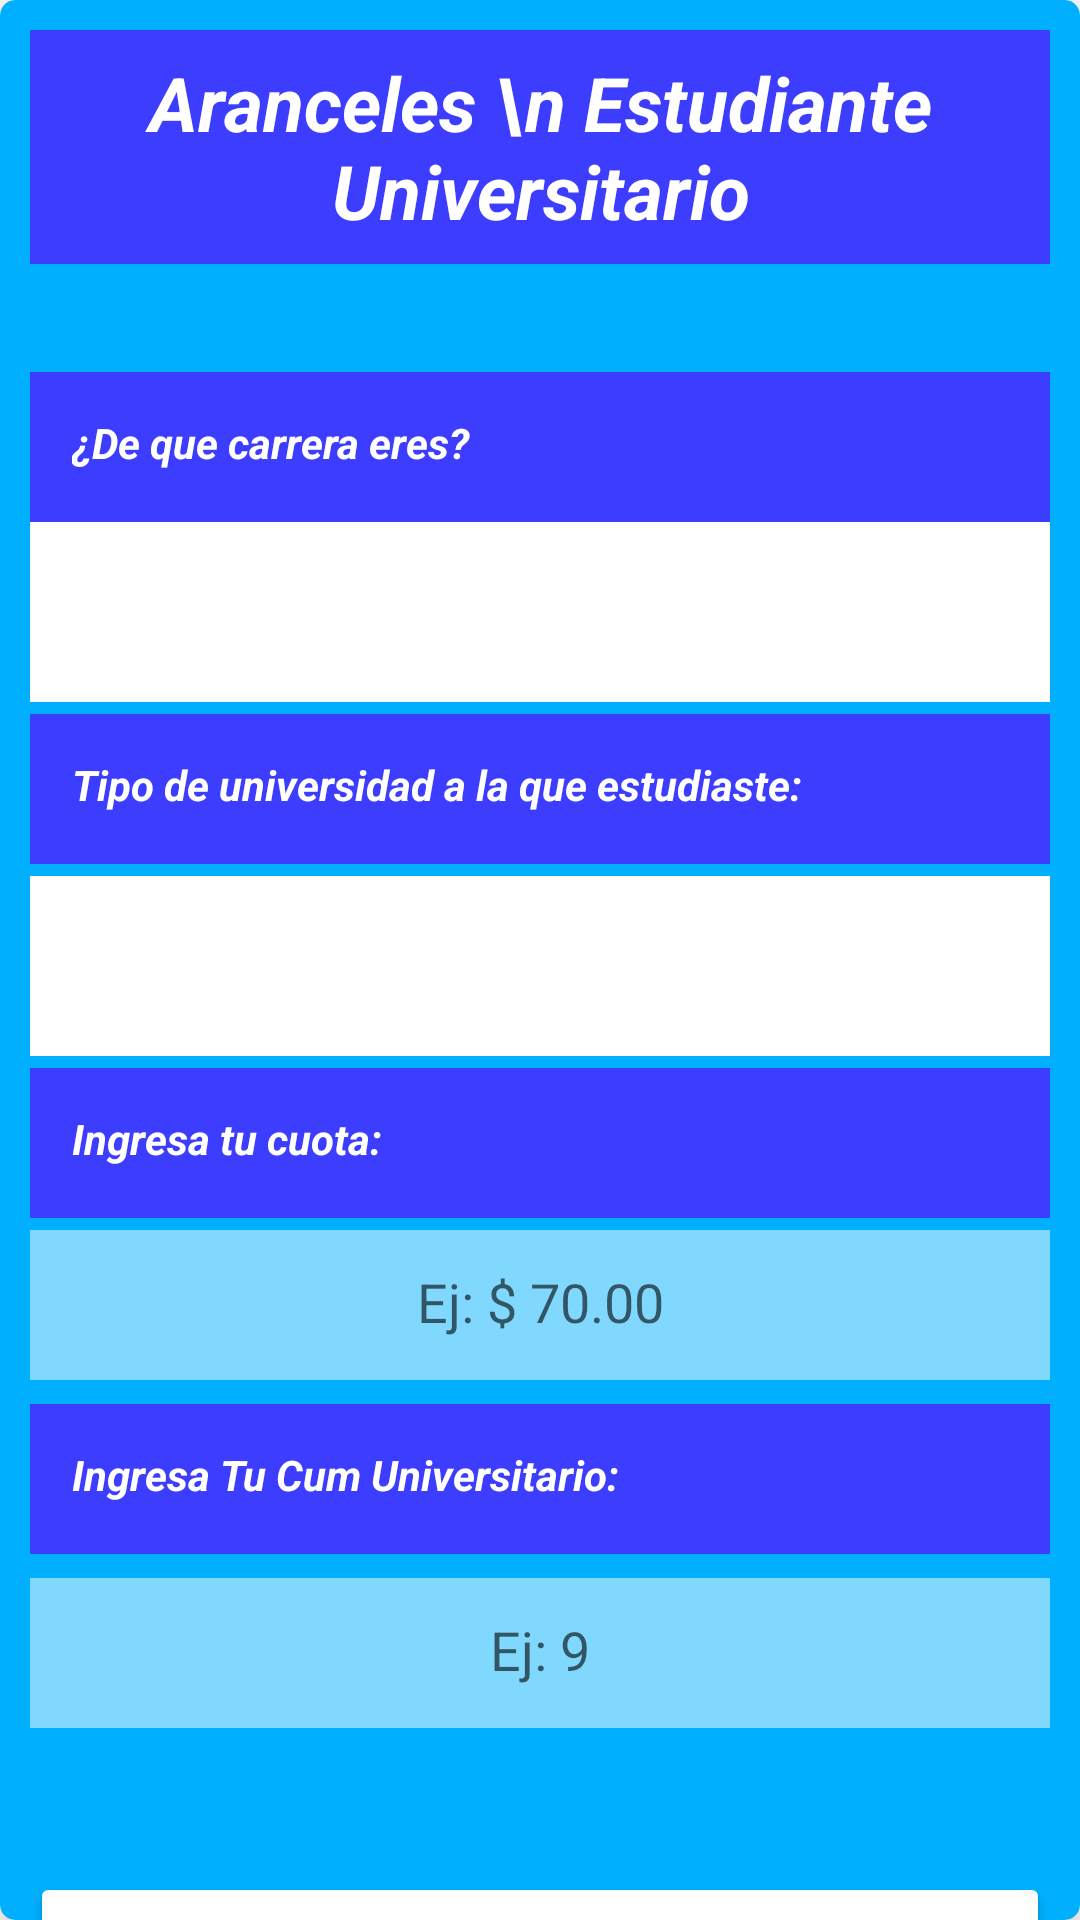

Layout XML and referenced resources for this Android screen:
<!-- AndroidManifest.xml: application theme Theme.ParcialC1 -->
<!-- res/layout/activity_main.xml -->
<?xml version="1.0" encoding="utf-8"?>
<androidx.cardview.widget.CardView
    xmlns:android="http://schemas.android.com/apk/res/android"
    xmlns:app="http://schemas.android.com/apk/res-auto"
    android:id="@+id/cardView"
    android:layout_width="400dp"
    android:layout_height="700dp"
    android:layout_gravity="center_horizontal"
    android:layout_margin="15dp"
    app:cardBackgroundColor="#00B0FF"
    app:cardCornerRadius="5dp"
    app:cardElevation="10dp">
    <LinearLayout
        android:layout_width="match_parent"
        android:layout_height="700dp"
        android:orientation="vertical"
        android:padding="10dp">
        <TextView
            android:id="@+id/textView"
            android:layout_width="match_parent"
            android:layout_height="78dp"
            android:background="#3d3dff"
            android:padding="3dp"
            android:gravity="center"
            android:textSize="25dp"
            android:text="Aranceles \n Estudiante Universitario"
            android:textColor="#FFFFFF"
            android:textStyle="bold|italic"/>
        <TextView
            android:id="@+id/textView3"
            android:layout_width="match_parent"
            android:layout_height="50dp"
            android:layout_marginTop="36dp"
            android:background="#3d3dff"
            android:padding="14dp"
            android:text="¿De que carrera eres?"
            android:textColor="@color/white"
            android:textStyle="italic|bold"/>
        <Spinner
            android:id="@+id/Lista_Carrera"
            android:layout_width="380dp"
            android:layout_height="60dp"
            android:padding="16dp"
            android:background="#FFFFFF"/>
        <TextView
            android:id="@+id/textView5"
            android:layout_width="match_parent"
            android:layout_height="50dp"
            android:layout_marginTop="4dp"
            android:background="#3d3dff"
            android:padding="14dp"
            android:text="Tipo de universidad a la que estudiaste: "
            android:textColor="@color/white"
            android:textStyle="italic|bold"/>
        <Spinner
            android:id="@+id/Tipo_Uni"
            android:layout_width="380dp"
            android:layout_height="60dp"
            android:layout_marginTop="4dp"
            android:padding="16dp"
            android:background="#FFFFFF"/>
        <TextView
            android:id="@+id/textView2"
            android:layout_width="match_parent"
            android:layout_height="50dp"
            android:layout_marginTop="4dp"
            android:background="#3d3dff"
            android:padding="14dp"
            android:text="Ingresa tu cuota: "
            android:textColor="@color/white"
            android:textStyle="italic|bold"/>
        <EditText
            android:id="@+id/Edicuota"
            android:layout_width="match_parent"
            android:layout_height="50dp"
            android:layout_marginTop="4dp"
            android:background="#80D8FF"
            android:ems="10"
            android:padding="14dp"
            android:gravity="center"
            android:hint="Ej: $ 70.00"/>
        <TextView
            android:id="@+id/textView4"
            android:layout_width="match_parent"
            android:layout_height="50dp"
            android:layout_marginTop="8dp"
            android:background="#3d3dff"
            android:padding="14dp"
            android:text="Ingresa Tu Cum Universitario: "
            android:textColor="@color/white"
            android:textStyle="italic|bold"/>
        <EditText
            android:id="@+id/EdiCum"
            android:layout_width="match_parent"
            android:layout_height="50dp"
            android:layout_marginTop="8dp"
            android:background="#80D8FF"
            android:ems="10"
            android:padding="14dp"
            android:gravity="center"
            android:hint="Ej: 9"/>

        <Button
            android:id="@+id/VerDatos"
            android:layout_width="match_parent"
            android:layout_height="wrap_content"
            android:layout_marginTop="48dp"
            android:backgroundTint="#c71ed8"
            android:backgroundTintMode="add"
            android:text="Mostrar Arranceles" />

    </LinearLayout>
</androidx.cardview.widget.CardView>
<!-- resources referenced by this layout -->
<resources>
  <style name="Theme.ParcialC1" parent="Theme.MaterialComponents.DayNight.DarkActionBar">
          
          <item name="colorPrimary">@color/purple_500</item>
          <item name="colorPrimaryVariant">@color/purple_700</item>
          <item name="colorOnPrimary">@color/white</item>
          
          <item name="colorSecondary">@color/teal_200</item>
          <item name="colorSecondaryVariant">@color/teal_700</item>
          <item name="colorOnSecondary">@color/black</item>
          
          <item name="android:statusBarColor">?attr/colorPrimaryVariant</item>
          
      </style>
  <!-- not gathered from this repository: default colours our renderer supplied (Android Studio template values) -->
  <color name="purple_500">#FF6200EE</color>
  <color name="purple_700">#FF3700B3</color>
  <color name="teal_200">#FF03DAC5</color>
  <color name="teal_700">#FF018786</color>
  <color name="black">#FF000000</color>
  <color name="white">#FFFFFFFF</color>
</resources>
